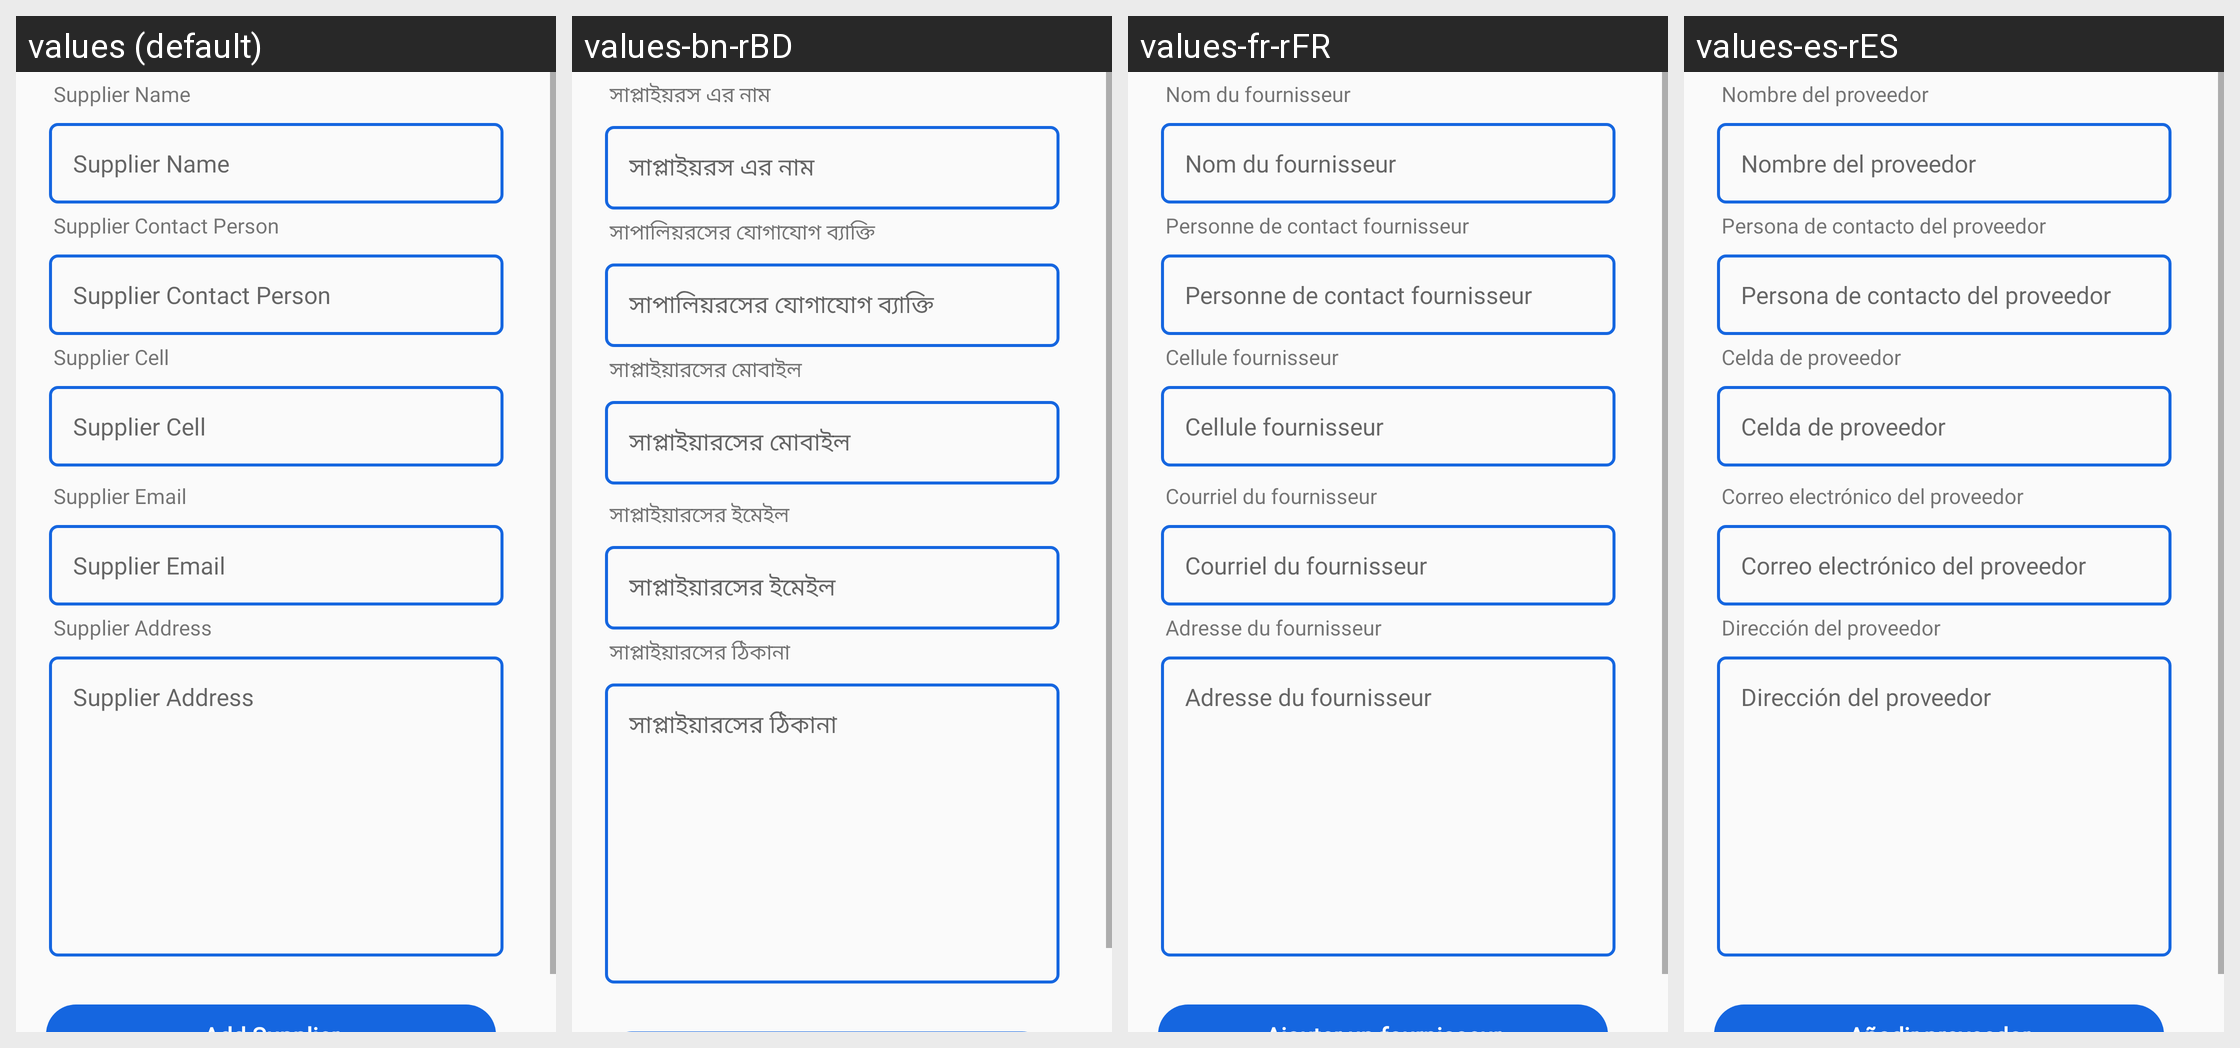

Translations of the strings shown on this Android screen, per locale in the grid:
Android screen res/layout/activity_add_suppliers.xml rendered under 4 locales, left to right: values (default), values-bn-rBD, values-fr-rFR, values-es-rES. Device: Nexus 5 (rendered at 1080×1920; each locale shown at half size, 540×960, under a caption strip naming it); theme AppTheme.
Strings drawn on this screen, with the default value and each locale's value (text and hints the layout hard-codes, and strings that could not be matched under every locale, appear in the picture but are not listed):

supplier_name
  values: Supplier Name
  values-bn-rBD: সাপ্লাইয়রস এর নাম
  values-fr-rFR: Nom du fournisseur
  values-es-rES: Nombre del proveedor

supplier_contact_person
  values: Supplier Contact Person
  values-bn-rBD: সাপালিয়রসের যোগাযোগ ব্যাক্তি
  values-fr-rFR: Personne de contact fournisseur
  values-es-rES: Persona de contacto del proveedor

supplier_cell
  values: Supplier Cell
  values-bn-rBD: সাপ্লাইয়ারসের মোবাইল
  values-fr-rFR: Cellule fournisseur
  values-es-rES: Celda de proveedor

supplier_email
  values: Supplier Email
  values-bn-rBD: সাপ্লাইয়ারসের ইমেইল
  values-fr-rFR: Courriel du fournisseur
  values-es-rES: Correo electrónico del proveedor

supplier_address
  values: Supplier Address
  values-bn-rBD: সাপ্লাইয়ারসের ঠিকানা
  values-fr-rFR: Adresse du fournisseur
  values-es-rES: Dirección del proveedor
